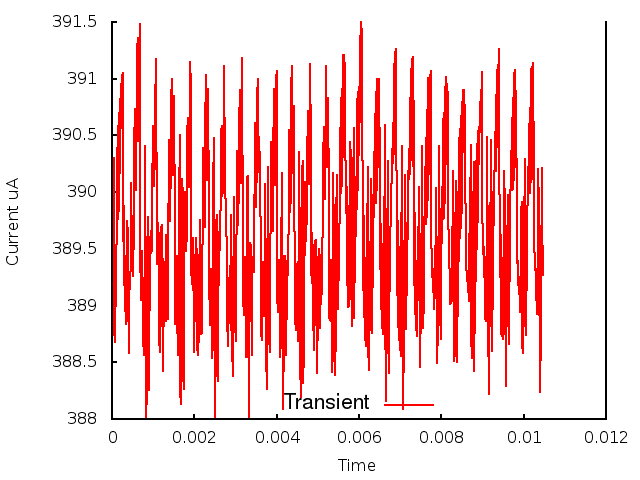

Data behind this chart, as committed beside it:
0.000000, 0.000000, 3.884994
1, 0.000010, 3.888
2, 0.000020, 3.887
3, 0.000030, 3.894
4, 0.000040, 3.895
5, 0.000050, 3.903
6, 0.000060, 3.895
7, 0.000070, 3.89
8, 0.000080, 3.887
9, 0.000090, 3.895
10, 0.000100, 3.89
11, 0.000110, 3.901
12, 0.000120, 3.896
13, 0.000130, 3.904
14, 0.000140, 3.898
15, 0.000150, 3.906
16, 0.000160, 3.898
17, 0.000170, 3.907
18, 0.000180, 3.898
19, 0.000190, 3.908
20, 0.000200, 3.902
21, 0.000210, 3.91
22, 0.000220, 3.906
23, 0.000230, 3.907
24, 0.000240, 3.91
25, 0.000250, 3.907
26, 0.000260, 3.91
27, 0.000270, 3.896
28, 0.000280, 3.899
29, 0.000290, 3.892
30, 0.000300, 3.897
31, 0.000310, 3.89
32, 0.000320, 3.891
33, 0.000330, 3.888
34, 0.000340, 3.891
35, 0.000350, 3.894
36, 0.000360, 3.895
37, 0.000370, 3.897
38, 0.000380, 3.896
39, 0.000390, 3.897
40, 0.000400, 3.891
41, 0.000410, 3.886
42, 0.000420, 3.89
43, 0.000430, 3.893
44, 0.000440, 3.893
45, 0.000450, 3.893
46, 0.000460, 3.895
47, 0.000470, 3.901
48, 0.000480, 3.895
49, 0.000490, 3.894
50, 0.000500, 3.896
51, 0.000510, 3.893
52, 0.000520, 3.893
53, 0.000530, 3.897
54, 0.000540, 3.904
55, 0.000550, 3.907
56, 0.000560, 3.907
57, 0.000570, 3.902
58, 0.000580, 3.9
59, 0.000590, 3.902
60, 0.000600, 3.907
... 986 more rows
